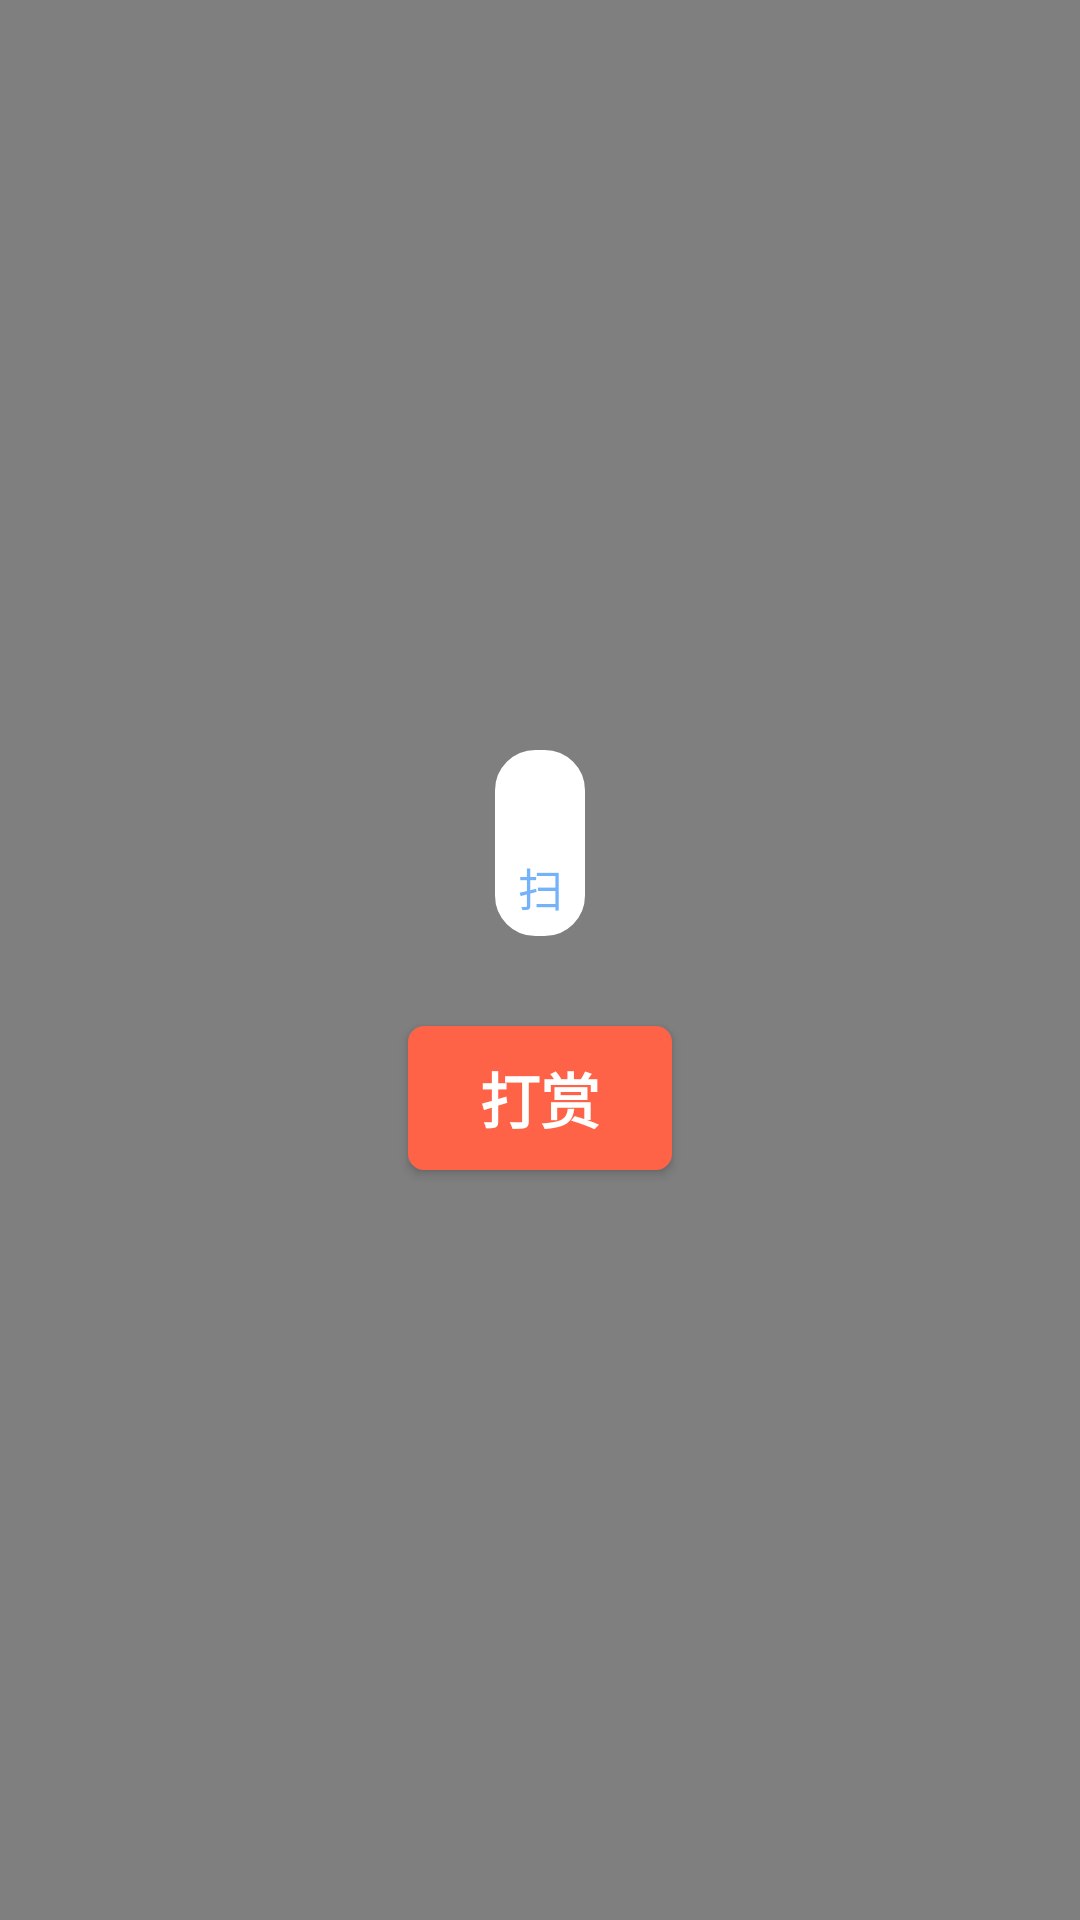

This screen was rendered from an Android layout file. Write that file and the resources it references.
<!-- AndroidManifest.xml: application theme AppTheme -->
<!-- res/layout/barcode_layout.xml -->
<?xml version="1.0" encoding="utf-8"?>
<LinearLayout xmlns:android="http://schemas.android.com/apk/res/android"
    android:layout_width="match_parent"
    android:layout_height="match_parent"
    android:gravity="center_vertical"
    android:background="#7F7F7F"
    android:orientation="vertical">

    <LinearLayout
        android:layout_width="wrap_content"
        android:layout_height="wrap_content"
        android:layout_gravity="center"
        android:background="@drawable/corners_bg_01"
        android:orientation="vertical">

        <ImageView
            android:id="@+id/iv_barcode"
            android:layout_margin="15dp"
            android:layout_width="wrap_content"
            android:layout_height="wrap_content"
            android:scaleType="centerInside"
            android:src="@drawable/norecord" />
        <TextView
            android:layout_width="match_parent"
            android:layout_height="wrap_content"
            android:background="@drawable/corners_bg_02"
            android:padding="5dp"
            android:gravity="center"
            android:text="扫上面的二维码分享App"
            android:textColor="@color/blue"
            android:textSize="15sp" />

    </LinearLayout>

    <Button
        android:id="@+id/btn_daShangBtn"
        android:layout_width="wrap_content"
        android:layout_height="wrap_content"
        android:layout_gravity="center_horizontal"
        android:layout_marginTop="30dp"
        android:background="@drawable/corners_shape_01"
        android:text="打赏"
        android:textSize="20dp"
        android:textStyle="bold"
        android:textColor="#FFFFFF"/>

</LinearLayout>
<!-- resources referenced by this layout -->
<resources>
  <color name="blue">#74B2FA</color>
  <!-- drawable corners_bg_01 (drawable) -->
  <?xml version="1.0" encoding="utf-8"?>
  <shape xmlns:android="http://schemas.android.com/apk/res/android">
      <solid android:color="#FFF" />
      <stroke
          android:width="1dp"
          android:color="#FFF" />
      <corners
          android:radius="13dp"/>
  </shape>
  <!-- drawable corners_shape_01 (drawable) -->
  <?xml version="1.0" encoding="utf-8"?>
  <shape xmlns:android="http://schemas.android.com/apk/res/android">
      <solid android:color="#FF6347" />
      <stroke
          android:width="1dp"
          android:color="#FF6347" />
      <corners
          android:radius="5dp"/>
  </shape>
  <style name="AppTheme" parent="Theme.AppCompat.Light.DarkActionBar">
          
          <item name="colorPrimary">@color/colorPrimary</item>
          <item name="colorPrimaryDark">@color/colorPrimaryDark</item>
          <item name="colorAccent">@color/colorAccent</item>
      </style>
  <color name="colorPrimary">#3F51B5</color>
  <color name="colorPrimaryDark">#303F9F</color>
  <color name="colorAccent">#FF4081</color>
</resources>
